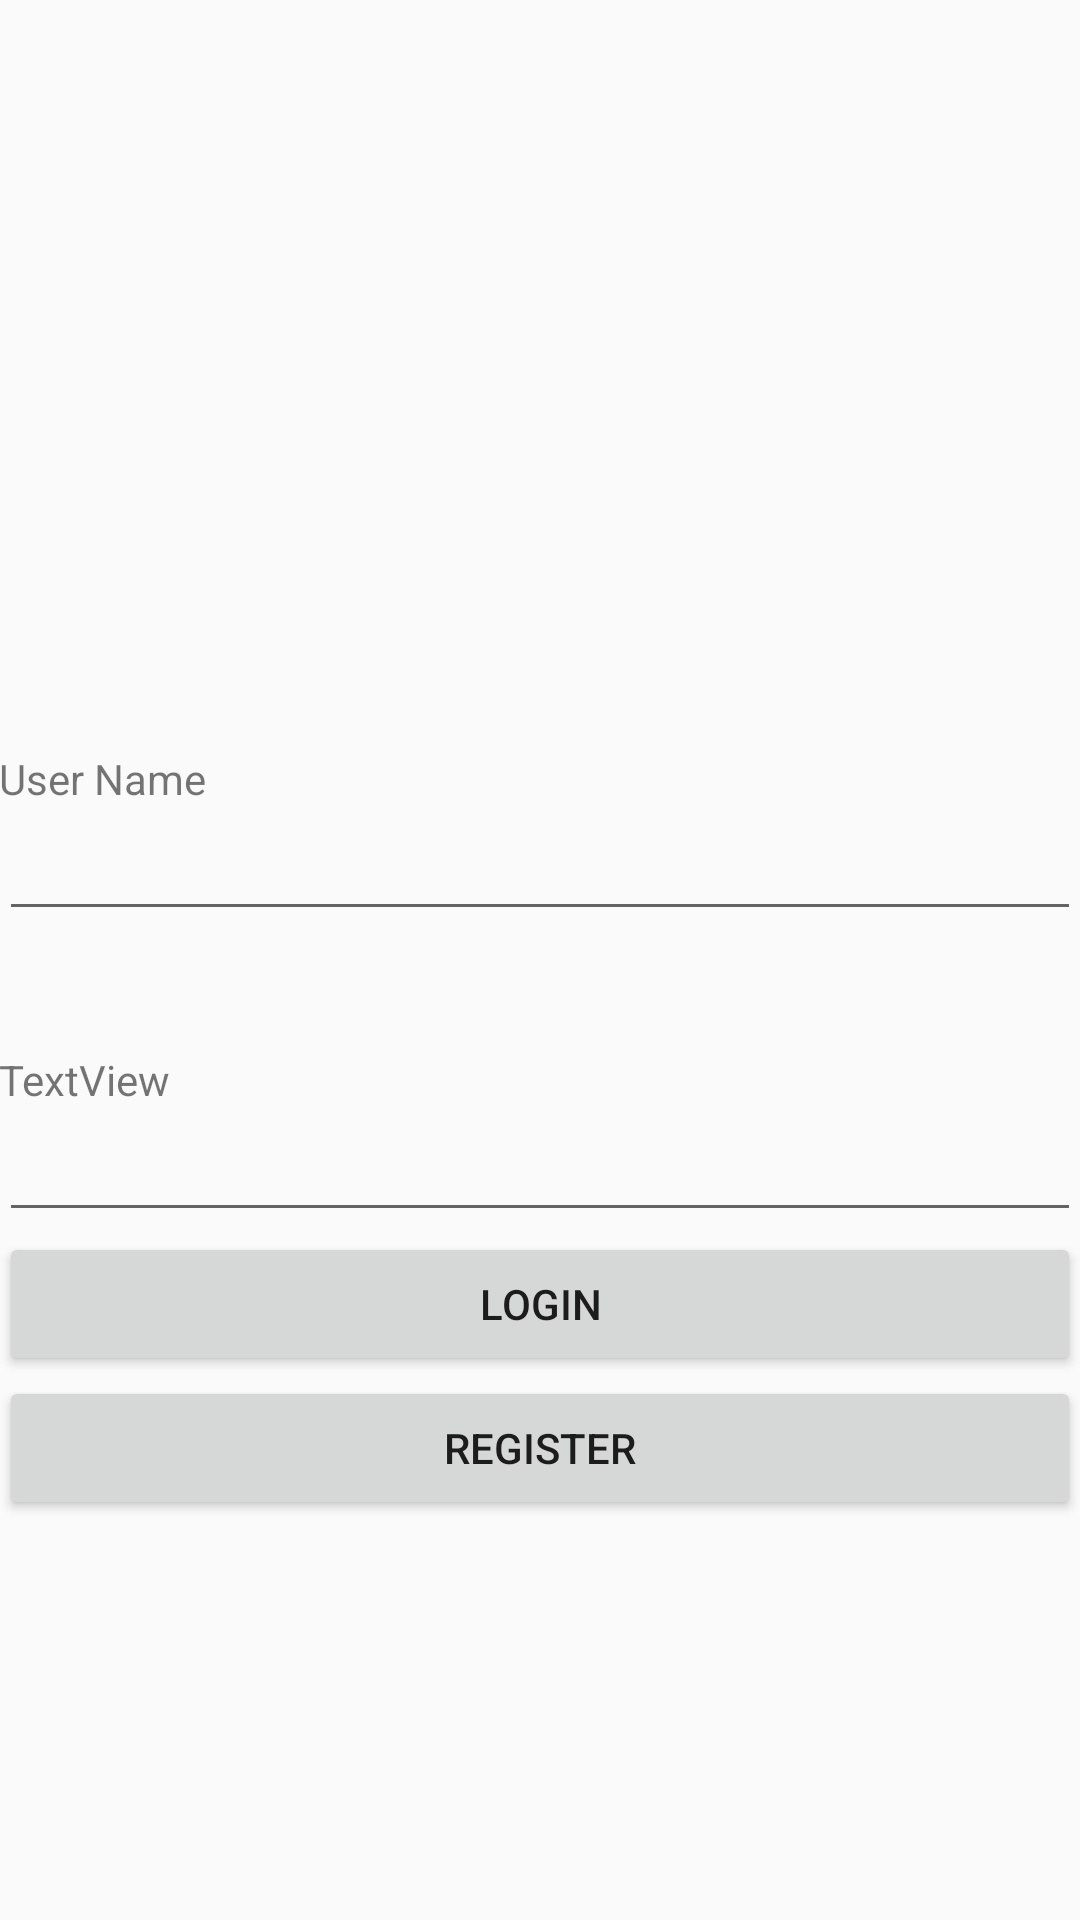

Android layout source for this screen:
<!-- AndroidManifest.xml: application theme AppTheme -->
<!-- res/layout/activity_login.xml -->
<?xml version="1.0" encoding="utf-8"?>
<RelativeLayout xmlns:android="http://schemas.android.com/apk/res/android"
    xmlns:tools="http://schemas.android.com/tools"
    android:id="@+id/activity_login"
    android:layout_width="match_parent"
    android:layout_height="match_parent"
    android:paddingBottom="@dimen/activity_vertical_margin"
    android:paddingLeft="@dimen/activity_horizontal_margin"
    android:paddingRight="@dimen/activity_horizontal_margin"
    android:paddingTop="@dimen/activity_vertical_margin"
    tools:context="com.example.chanaka.propertymanager.Views.Login">

    <LinearLayout
        android:orientation="vertical"
        android:layout_width="match_parent"
        android:layout_height="match_parent">

        <TextView
            android:text="User Name"
            android:layout_width="match_parent"
            android:layout_height="wrap_content"
            android:layout_marginTop="250dp"
            android:id="@+id/textView4" />

        <EditText
            android:layout_width="match_parent"
            android:layout_height="wrap_content"
            android:inputType="textPersonName"
            android:text=""
            android:ems="10"
            android:id="@+id/txtUsername" />

        <TextView
            android:text="TextView"
            android:layout_width="match_parent"
            android:layout_height="wrap_content"
            android:layout_marginTop="40dp"
            android:id="@+id/textView10" />

        <EditText
            android:layout_width="match_parent"
            android:layout_height="wrap_content"
            android:inputType="textPassword"
            android:ems="10"
            android:id="@+id/txtPassword" />

        <Button
            android:text="Login"
            android:layout_width="match_parent"
            android:layout_height="wrap_content"
            android:id="@+id/btnLogin" />

        <Button
            android:text="Register"
            android:layout_width="match_parent"
            android:layout_height="wrap_content"
            android:id="@+id/btnRegister" />
    </LinearLayout>
</RelativeLayout>
<!-- resources referenced by this layout -->
<resources>
  <style name="AppTheme" parent="Theme.AppCompat.Light.NoActionBar">
          
          <item name="colorPrimary">@color/colorPrimary</item>
          <item name="colorPrimaryDark">@color/colorPrimaryDark</item>
          <item name="colorAccent">@color/colorAccent</item>
      </style>
  <color name="colorPrimary">#0076fc</color>
  <color name="colorPrimaryDark">#f50022fd</color>
  <color name="colorAccent">#a3b3bb</color>
</resources>
